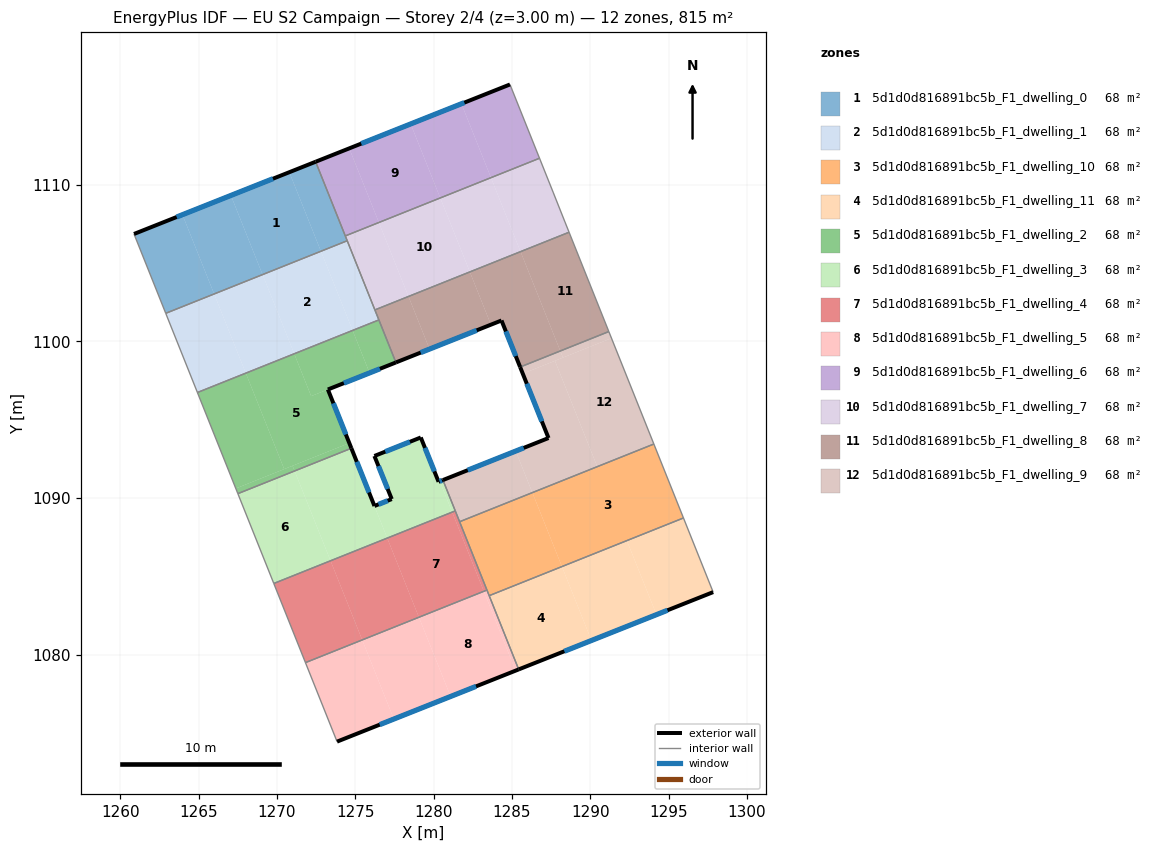
=== STOREY PLAN SPEC (per zone: floor XY polygon, exterior-wall plan segments, windows/doors) ===
zone 1: 5d1d0d816891bc5b_F1_dwelling_0  (67.9 m²)
  floor: (1270.78, 1110.80) (1272.80, 1105.76) (1269.08, 1104.27) (1267.06, 1109.32)
  floor: (1267.06, 1109.32) (1269.08, 1104.27) (1265.99, 1103.03) (1263.96, 1108.09)
  floor: (1263.96, 1108.09) (1265.99, 1103.03) (1262.90, 1101.80) (1260.87, 1106.86)
  floor: (1272.46, 1111.47) (1274.48, 1106.43) (1272.80, 1105.76) (1270.78, 1110.80)
  exterior wall: (1272.46, 1111.47) – (1260.87, 1106.86)  [12.5 m]
    window: (1269.74, 1110.39) – (1263.59, 1107.95)  [10.5 m²]
  interior walls: 4
zone 2: 5d1d0d816891bc5b_F1_dwelling_1  (67.9 m²)
  floor: (1269.08, 1104.27) (1271.10, 1099.22) (1268.01, 1097.98) (1265.99, 1103.03)
  floor: (1272.80, 1105.76) (1274.82, 1100.71) (1271.10, 1099.22) (1269.08, 1104.27)
  floor: (1265.99, 1103.03) (1268.01, 1097.98) (1264.92, 1096.74) (1262.90, 1101.80)
  floor: (1274.48, 1106.43) (1276.50, 1101.38) (1274.82, 1100.71) (1272.80, 1105.76)
  interior walls: 5
zone 3: 5d1d0d816891bc5b_F1_dwelling_10  (67.9 m²)
  floor: (1286.30, 1090.35) (1288.19, 1085.63) (1283.54, 1083.78) (1281.66, 1088.50)
  floor: (1294.05, 1093.46) (1295.94, 1088.74) (1288.19, 1085.63) (1286.30, 1090.35)
  interior walls: 5
zone 4: 5d1d0d816891bc5b_F1_dwelling_11  (67.9 m²)
  floor: (1292.33, 1087.29) (1294.22, 1082.56) (1290.07, 1080.92) (1288.19, 1085.63)
  floor: (1295.94, 1088.74) (1297.84, 1084.00) (1294.22, 1082.56) (1292.33, 1087.29)
  floor: (1288.19, 1085.63) (1290.07, 1080.92) (1285.43, 1079.07) (1283.54, 1083.78)
  exterior wall: (1285.43, 1079.07) – (1297.84, 1084.00)  [13.4 m]
    window: (1288.34, 1080.23) – (1294.92, 1082.84)  [11.3 m²]
  interior walls: 3
zone 5: 5d1d0d816891bc5b_F1_dwelling_2  (67.9 m²)
  floor: (1268.01, 1097.98) (1270.46, 1091.85) (1267.37, 1090.62) (1264.92, 1096.74)
  floor: (1270.99, 1092.07) (1271.12, 1091.74) (1267.50, 1090.29) (1267.37, 1090.62)
  floor: (1273.25, 1096.94) (1274.61, 1093.52) (1270.46, 1091.85) (1268.01, 1097.98) (1271.10, 1099.22) (1272.18, 1096.51)
  floor: (1274.61, 1093.52) (1274.75, 1093.18) (1271.12, 1091.74) (1270.99, 1092.07)
  floor: (1274.82, 1100.71) (1275.91, 1097.99) (1272.18, 1096.51) (1271.10, 1099.22)
  floor: (1276.50, 1101.38) (1277.59, 1098.66) (1275.91, 1097.99) (1274.82, 1100.71)
  exterior wall: (1273.25, 1096.94) – (1277.59, 1098.66)  [4.7 m]
    window: (1274.27, 1097.34) – (1276.57, 1098.26)  [3.9 m²]
  exterior wall: (1274.75, 1093.18) – (1273.25, 1096.94)  [4.0 m]
    window: (1274.39, 1094.07) – (1273.60, 1096.06)  [3.4 m²]
  interior walls: 4
zone 6: 5d1d0d816891bc5b_F1_dwelling_3  (67.9 m²)
  floor: (1271.12, 1091.74) (1273.42, 1086.00) (1269.79, 1084.55) (1267.50, 1090.29)
  floor: (1274.74, 1093.18) (1277.04, 1087.45) (1273.42, 1086.00) (1271.12, 1091.74)
  floor: (1279.18, 1093.87) (1280.31, 1091.04) (1280.39, 1091.08) (1281.18, 1089.11) (1277.04, 1087.45) (1274.74, 1093.18) (1276.22, 1089.50) (1277.32, 1089.94) (1276.22, 1092.69)
  floor: (1280.59, 1091.16) (1281.38, 1089.19) (1281.18, 1089.11) (1280.39, 1091.08)
  exterior wall: (1277.32, 1089.94) – (1276.22, 1089.50)  [1.2 m]
    window: (1277.06, 1089.84) – (1276.48, 1089.60)  [1.0 m²]
  exterior wall: (1276.22, 1092.69) – (1277.32, 1089.94)  [3.0 m]
    window: (1276.48, 1092.05) – (1277.06, 1090.59)  [2.5 m²]
  exterior wall: (1279.18, 1093.87) – (1276.22, 1092.69)  [3.2 m]
    window: (1278.48, 1093.60) – (1276.91, 1092.97)  [2.7 m²]
  exterior wall: (1280.31, 1091.04) – (1279.18, 1093.87)  [3.0 m]
    window: (1280.05, 1091.71) – (1279.44, 1093.21)  [2.6 m²]
  exterior wall: (1280.59, 1091.16) – (1280.31, 1091.04)  [0.3 m]
    window: (1280.53, 1091.13) – (1280.38, 1091.07)  [0.3 m²]
  exterior wall: (1276.22, 1089.50) – (1274.75, 1093.18)  [4.0 m]
    window: (1275.87, 1090.37) – (1275.09, 1092.32)  [3.3 m²]
  interior walls: 4
zone 7: 5d1d0d816891bc5b_F1_dwelling_4  (67.9 m²)
  floor: (1281.18, 1089.11) (1283.20, 1084.05) (1279.06, 1082.40) (1277.04, 1087.45)
  floor: (1273.42, 1086.00) (1275.44, 1080.95) (1271.82, 1079.50) (1269.79, 1084.55)
  floor: (1277.04, 1087.45) (1279.06, 1082.40) (1275.44, 1080.95) (1273.42, 1086.00)
  floor: (1281.38, 1089.19) (1283.40, 1084.13) (1283.20, 1084.05) (1281.18, 1089.11)
  interior walls: 5
zone 8: 5d1d0d816891bc5b_F1_dwelling_5  (67.9 m²)
  floor: (1279.06, 1082.40) (1281.08, 1077.34) (1277.46, 1075.90) (1275.44, 1080.95)
  floor: (1283.20, 1084.05) (1285.23, 1078.99) (1281.08, 1077.34) (1279.06, 1082.40)
  floor: (1275.44, 1080.95) (1277.46, 1075.90) (1273.83, 1074.46) (1271.82, 1079.50)
  floor: (1283.40, 1084.13) (1285.43, 1079.07) (1285.23, 1078.99) (1283.20, 1084.05)
  exterior wall: (1273.83, 1074.46) – (1285.43, 1079.07)  [12.5 m]
    window: (1276.55, 1075.54) – (1282.70, 1077.99)  [10.5 m²]
  interior walls: 4
zone 9: 5d1d0d816891bc5b_F1_dwelling_6  (67.9 m²)
  floor: (1278.53, 1113.88) (1280.42, 1109.16) (1276.50, 1107.60) (1274.61, 1112.33)
  floor: (1274.61, 1112.33) (1276.50, 1107.60) (1274.36, 1106.74) (1272.46, 1111.47)
  floor: (1284.87, 1116.41) (1286.76, 1111.70) (1283.66, 1110.46) (1281.77, 1115.17)
  floor: (1281.77, 1115.17) (1283.66, 1110.46) (1280.42, 1109.16) (1278.53, 1113.88)
  exterior wall: (1284.87, 1116.41) – (1272.46, 1111.47)  [13.4 m]
    window: (1281.96, 1115.25) – (1275.38, 1112.63)  [11.3 m²]
  interior walls: 3
zone 10: 5d1d0d816891bc5b_F1_dwelling_7  (67.9 m²)
  floor: (1286.76, 1111.70) (1287.62, 1109.53) (1288.38, 1107.62) (1288.64, 1106.97) (1285.55, 1105.74) (1283.66, 1110.46)
  floor: (1280.42, 1109.16) (1282.31, 1104.44) (1278.39, 1102.87) (1276.50, 1107.60)
  floor: (1283.66, 1110.46) (1285.55, 1105.74) (1282.31, 1104.44) (1280.42, 1109.16)
  floor: (1276.50, 1107.60) (1278.39, 1102.87) (1276.25, 1102.02) (1274.36, 1106.74)
  interior walls: 7
zone 11: 5d1d0d816891bc5b_F1_dwelling_8  (67.9 m²)
  floor: (1285.55, 1105.74) (1288.08, 1099.39) (1285.52, 1098.37) (1284.33, 1101.34) (1283.65, 1101.07) (1282.31, 1104.44)
  floor: (1288.64, 1106.97) (1291.18, 1100.63) (1288.08, 1099.39) (1285.55, 1105.74)
  floor: (1282.31, 1104.44) (1283.65, 1101.07) (1279.74, 1099.52) (1278.39, 1102.87)
  floor: (1278.39, 1102.87) (1279.74, 1099.52) (1277.59, 1098.66) (1276.25, 1102.02)
  exterior wall: (1277.59, 1098.66) – (1284.33, 1101.34)  [7.3 m]
    window: (1279.17, 1099.29) – (1282.75, 1100.71)  [6.1 m²]
  exterior wall: (1284.33, 1101.34) – (1285.52, 1098.37)  [3.2 m]
    window: (1284.61, 1100.64) – (1285.24, 1099.07)  [2.7 m²]
  interior walls: 5
zone 12: 5d1d0d816891bc5b_F1_dwelling_9  (67.9 m²)
  floor: (1291.35, 1100.21) (1294.05, 1093.46) (1290.44, 1092.01) (1287.74, 1098.77)
  floor: (1288.08, 1099.39) (1288.25, 1098.97) (1285.69, 1097.95) (1285.52, 1098.37)
  floor: (1291.18, 1100.63) (1291.35, 1100.21) (1288.25, 1098.97) (1288.08, 1099.39)
  floor: (1287.74, 1098.77) (1290.44, 1092.01) (1286.30, 1090.35) (1285.24, 1093.00) (1287.33, 1093.84) (1285.69, 1097.95)
  floor: (1285.24, 1093.00) (1286.30, 1090.35) (1281.66, 1088.50) (1280.59, 1091.16)
  exterior wall: (1287.33, 1093.84) – (1280.59, 1091.16)  [7.3 m]
    window: (1285.75, 1093.21) – (1282.17, 1091.79)  [6.1 m²]
  exterior wall: (1285.52, 1098.37) – (1287.33, 1093.84)  [4.9 m]
    window: (1285.94, 1097.31) – (1286.90, 1094.90)  [4.1 m²]
  interior walls: 5

=== DERIVED (storey summary) ===
Building: EU S2 Campaign
Storey: 2 of 4  (floor level z = 3.00 m)
Storey gross floor area: 814.8 m²
Zones on this storey: 12
  - 5d1d0d816891bc5b_F1_dwelling_0: floor 67.9 m²; exterior wall 12.5 m (37.4 m²); 1 window(s) 10.5 m²; WWR 28.1%
  - 5d1d0d816891bc5b_F1_dwelling_1: floor 67.9 m²
  - 5d1d0d816891bc5b_F1_dwelling_10: floor 67.9 m²
  - 5d1d0d816891bc5b_F1_dwelling_11: floor 67.9 m²; exterior wall 13.4 m (40.1 m²); 1 window(s) 11.3 m²; WWR 28.1%
  - 5d1d0d816891bc5b_F1_dwelling_2: floor 67.9 m²; exterior wall 8.7 m (26.1 m²); 2 window(s) 7.4 m²; WWR 28.1%
  - 5d1d0d816891bc5b_F1_dwelling_3: floor 67.9 m²; exterior wall 14.7 m (44.0 m²); 6 window(s) 12.4 m²; WWR 28.1%
  - 5d1d0d816891bc5b_F1_dwelling_4: floor 67.9 m²
  - 5d1d0d816891bc5b_F1_dwelling_5: floor 67.9 m²; exterior wall 12.5 m (37.4 m²); 1 window(s) 10.5 m²; WWR 28.1%
  - 5d1d0d816891bc5b_F1_dwelling_6: floor 67.9 m²; exterior wall 13.4 m (40.1 m²); 1 window(s) 11.3 m²; WWR 28.1%
  - 5d1d0d816891bc5b_F1_dwelling_7: floor 67.9 m²
  - 5d1d0d816891bc5b_F1_dwelling_8: floor 67.9 m²; exterior wall 10.5 m (31.4 m²); 2 window(s) 8.8 m²; WWR 28.1%
  - 5d1d0d816891bc5b_F1_dwelling_9: floor 67.9 m²; exterior wall 12.1 m (36.4 m²); 2 window(s) 10.2 m²; WWR 28.1%
Zone adjacency (shared interzone walls):
  - 5d1d0d816891bc5b_F1_dwelling_0 ↔ 5d1d0d816891bc5b_F1_dwelling_1
  - 5d1d0d816891bc5b_F1_dwelling_0 ↔ 5d1d0d816891bc5b_F1_dwelling_6
  - 5d1d0d816891bc5b_F1_dwelling_0 ↔ 5d1d0d816891bc5b_F1_dwelling_7
  - 5d1d0d816891bc5b_F1_dwelling_1 ↔ 5d1d0d816891bc5b_F1_dwelling_2
  - 5d1d0d816891bc5b_F1_dwelling_1 ↔ 5d1d0d816891bc5b_F1_dwelling_7
  - 5d1d0d816891bc5b_F1_dwelling_1 ↔ 5d1d0d816891bc5b_F1_dwelling_8
  - 5d1d0d816891bc5b_F1_dwelling_10 ↔ 5d1d0d816891bc5b_F1_dwelling_11
  - 5d1d0d816891bc5b_F1_dwelling_10 ↔ 5d1d0d816891bc5b_F1_dwelling_4
  - 5d1d0d816891bc5b_F1_dwelling_10 ↔ 5d1d0d816891bc5b_F1_dwelling_5
  - 5d1d0d816891bc5b_F1_dwelling_10 ↔ 5d1d0d816891bc5b_F1_dwelling_9
  - 5d1d0d816891bc5b_F1_dwelling_11 ↔ 5d1d0d816891bc5b_F1_dwelling_5
  - 5d1d0d816891bc5b_F1_dwelling_2 ↔ 5d1d0d816891bc5b_F1_dwelling_3
  - 5d1d0d816891bc5b_F1_dwelling_2 ↔ 5d1d0d816891bc5b_F1_dwelling_8
  - 5d1d0d816891bc5b_F1_dwelling_3 ↔ 5d1d0d816891bc5b_F1_dwelling_4
  - 5d1d0d816891bc5b_F1_dwelling_3 ↔ 5d1d0d816891bc5b_F1_dwelling_9
  - 5d1d0d816891bc5b_F1_dwelling_4 ↔ 5d1d0d816891bc5b_F1_dwelling_5
  - 5d1d0d816891bc5b_F1_dwelling_4 ↔ 5d1d0d816891bc5b_F1_dwelling_9
  - 5d1d0d816891bc5b_F1_dwelling_6 ↔ 5d1d0d816891bc5b_F1_dwelling_7
  - 5d1d0d816891bc5b_F1_dwelling_7 ↔ 5d1d0d816891bc5b_F1_dwelling_8
  - 5d1d0d816891bc5b_F1_dwelling_8 ↔ 5d1d0d816891bc5b_F1_dwelling_9